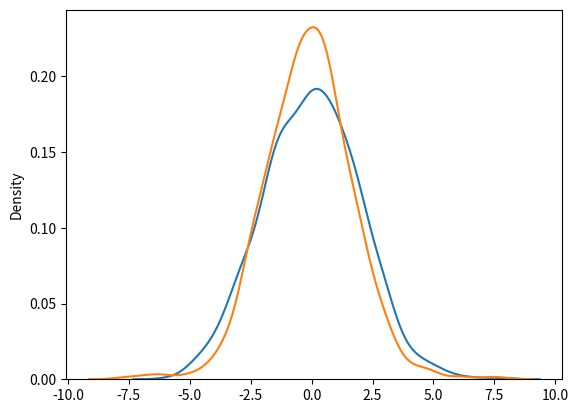

Here is the Python script that generated this plot:
# Visualization of Logistic Distribution


from numpy import random
# print(random.logistic(loc=1,scale=2,size=(2,3)))
import matplotlib.pyplot as plt
import seaborn as sns
# sns.distplot(random.logistic(size=1000),hist=False)
# plt.show()


sns.distplot(random.normal(scale=2,size=1000),hist=False,label='normal')
sns.distplot(random.logistic(size=1000),hist=False,label='logestic')
plt.show()